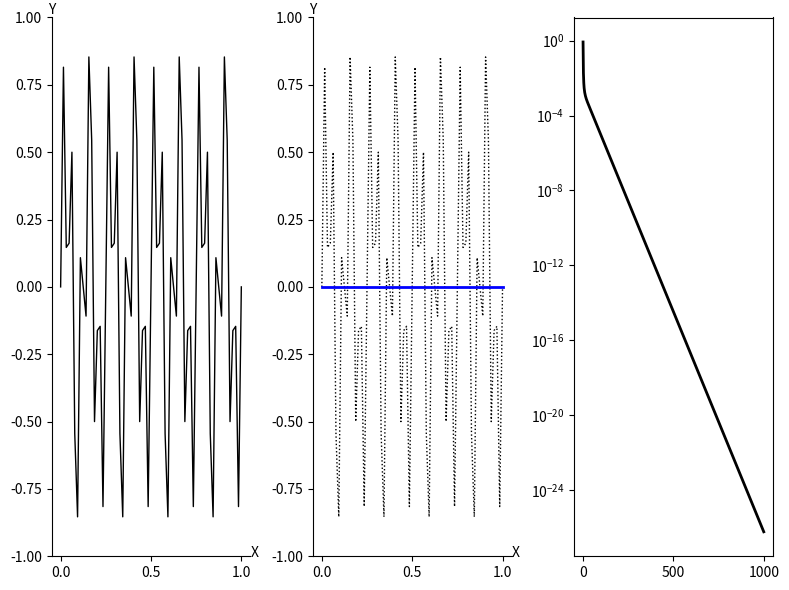

The matplotlib source for this figure:
import numpy as np
import matplotlib.pyplot as plt

def Weighted_Jacobi(v, f, n, niter, omega):
    v2 = v.copy()
    a = 0.5 * omega
    b = 1.0 - omega
    c = a    
    d = a
    for iter in range(0, niter):
        for i in range(1, n):
            v2[i] = a * v[i-1] + b * v[i] + c * v[i+1] + d * f[i]
        v = v2.copy()
    return v
    
def CalcResidual(v, f, n):
    v2 = v.copy()
    a = -1.0
    b = 2.0
    c = -1.0
    for i in range(1, n):
        av = a * v[i-1] +  b * v[i] + c * v[i+1]
        v2[i] = f[i] - av
    return v2
    
def Restrict(rh, nc):
    r2h = np.zeros( nc + 1 )
    for i in range(1, nc):
        r2h[i] = rh[2*i]
    return r2h

def Interpolate(e2h, nc):
    eh = np.zeros( 2*nc + 1 )
    for i in range(1, nc):
        eh[2*i] = e2h[i]
        eh[2*i+1] = 0.5 * ( e2h[i] + e2h[i+1] )
    return eh
    
def Correct(vh, eh, n):
    vh_new = np.zeros( n + 1 )
    for i in range(1, n):
        vh_new[i] = vh[i] + eh[i]
    return vh_new
    
def VectorNorm(vh, n): 
    return np.max(np.abs(vh))
    
def IsCoarseGrid(level, nCoarse):
    return level == nCoarse
    
def VCycle(vh, fh, n, level, nCoarse, omega):
    nIter1 = 3
    nIter2 = 3
    vh  = Weighted_Jacobi(vh, fh, n, nIter1, omega)
    if not IsCoarseGrid( level, nCoarse ):
        vh  = Weighted_Jacobi(vh, fh, n, nIter2, omega)
        rh  = CalcResidual(vh, fh, n)
        f2h = Restrict( rh, int(n/2) )
        v2h = np.zeros( int(n/2) + 1 )
        v2h = VCycle( v2h, f2h, int(n/2), level + 1, nCoarse, omega )
        eh  = Interpolate( v2h, int(n/2) )
        vh  = Correct(vh, eh, n)
    
    vh  = Weighted_Jacobi(vh, fh, n, nIter2, omega)
    return vh
    
def FMG_VCycle_Level_1(vh, fh, n, omega):
    nIter = 3
    vIter = 1
    nCoarse = 1
    rh  = CalcResidual(vh, fh, n)
    f2h = Restrict( rh, int(n/2) )
    e2h = np.zeros( int(n/2) + 1 )
    e2h = Weighted_Jacobi(e2h, f2h, int(n/2), nIter, omega)

    eh  = Interpolate( e2h, int(n/2) )
    vh = Correct(vh, eh, n)
    
    level = 0
    for i in range(0, vIter):
        vh = VCycle( vh, fh, n, level, nCoarse, omega )
    return vh
    
def FMG_VCycle_Level_2(vh, fh, n, omega):
    nIter = 3
    vIter = 1
    nCoarse = 2
    level = 0
    
    rh  = CalcResidual(vh, fh, n)
    r2h = Restrict( rh, int(n/2) )
    r4h = Restrict( r2h, int(n/4) )
    e4h = np.zeros( int(n/4) + 1 )
    e4h = Weighted_Jacobi(e4h, r4h, int(n/4), nIter, omega)
    
    e2h = Interpolate( e4h, int(n/4) )

    for i in range(0, vIter):
        e2h = VCycle( e2h, r2h, int(n/2), level+1, nCoarse, omega )
    
    eh = Interpolate( e2h, int(n/2) )
    vh = Correct(vh, eh, n)
    
    for i in range(0, vIter):
        vh = VCycle( vh, fh, n, level, nCoarse, omega )
    return vh
    
def FMG_VCycle_Level_3(vh, fh, n, omega):
    nIter = 3
    vIter = 1
    nCoarse = 3
    level = 0
    
    rh  = CalcResidual(vh, fh, n)
    r2h = Restrict( rh, int(n/2) )
    r4h = Restrict( r2h, int(n/4) )
    r8h = Restrict( r4h, int(n/8) )
    e8h = np.zeros( int(n/8) + 1 )
    e8h = Weighted_Jacobi(e8h, r8h, int(n/8), nIter, omega)
    
    e4h = Interpolate( e8h, int(n/8) )
    for i in range(0, vIter):
        e4h = VCycle( e4h, r4h, int(n/4), level+2, nCoarse, omega )

    e2h = Interpolate( e4h, int(n/4) )

    for i in range(0, vIter):
        e2h = VCycle( e2h, r2h, int(n/2), level+1, nCoarse, omega )
    
    eh = Interpolate( e2h, int(n/2) )
    vh = Correct(vh, eh, n)
    
    for i in range(0, vIter):
        vh = VCycle( vh, fh, n, level, nCoarse, omega )
    return vh    

def basic_visual_setup(ax):    
    ax.spines['right'].set_color('none')
    ax.spines['top'].set_color('none')
    ax.set_xlabel("X")
    ax.set_ylabel("Y",rotation='horizontal')
    ax.xaxis.set_label_coords(1.02, 0.02)
    ax.yaxis.set_label_coords(0.0, 1.0)
    ax.set_ylim(-1.0, 1.0)
    return


n = 64
m = int(n/2)
dx = 1.0 / n
h = dx

fh = np.zeros( n + 1 )

x = np.zeros( n + 1 )
y = np.zeros( n + 1 )

for i in range(0, n+1):
    x[i] = i * h
    y16m = np.sin( i * 16 * np.pi / n )
    y40m = np.sin( i * 40 * np.pi / n )
    y[i] = 0.5 * ( y16m + y40m )
    
omega = 2.0/3.0

vh = y.copy()

nCycle = 1000

res = np.zeros( nCycle + 1 )
res[0] = VectorNorm( vh, n )

for iCycle in range(0, nCycle):
    vh = FMG_VCycle_Level_3(vh, fh, n, omega)
    
    res[iCycle+1] = VectorNorm( vh, n )
    
    
print("res=\n",res)

fig = plt.figure('OneFLOW-CFD Solver Full Multigrid V-Cycle Scheme', figsize=(8, 6), dpi=100)

ax = fig.add_subplot(1,3,1)
basic_visual_setup( ax )
mycolor  = 'blue'
mymarker = 'none'
mylabel  = 'initial field'
ax.plot(x,y,color='black',linewidth=1,marker=mymarker,markerfacecolor='none',label=mylabel)

ax = fig.add_subplot(1,3,2)
basic_visual_setup( ax )

mycolor  = 'blue'
mymarker = 'o'
mylabel  = 'coarse grid'
ax.plot(x,y,color='black',linewidth=1,linestyle='dotted',marker='none',markerfacecolor='none',label=mylabel)
ax.plot(x,vh,color=mycolor,linewidth=2,marker='none',markerfacecolor='none',label=mylabel)

ax = fig.add_subplot(1,3,3)
ii = np.linspace(0, nCycle, nCycle + 1)
ax.set_yscale("log", base=10)
ax.plot(ii,res,color='black',linewidth=2,linestyle='solid',marker='none',markerfacecolor='none',label='res')

fig.tight_layout()
plt.show()
